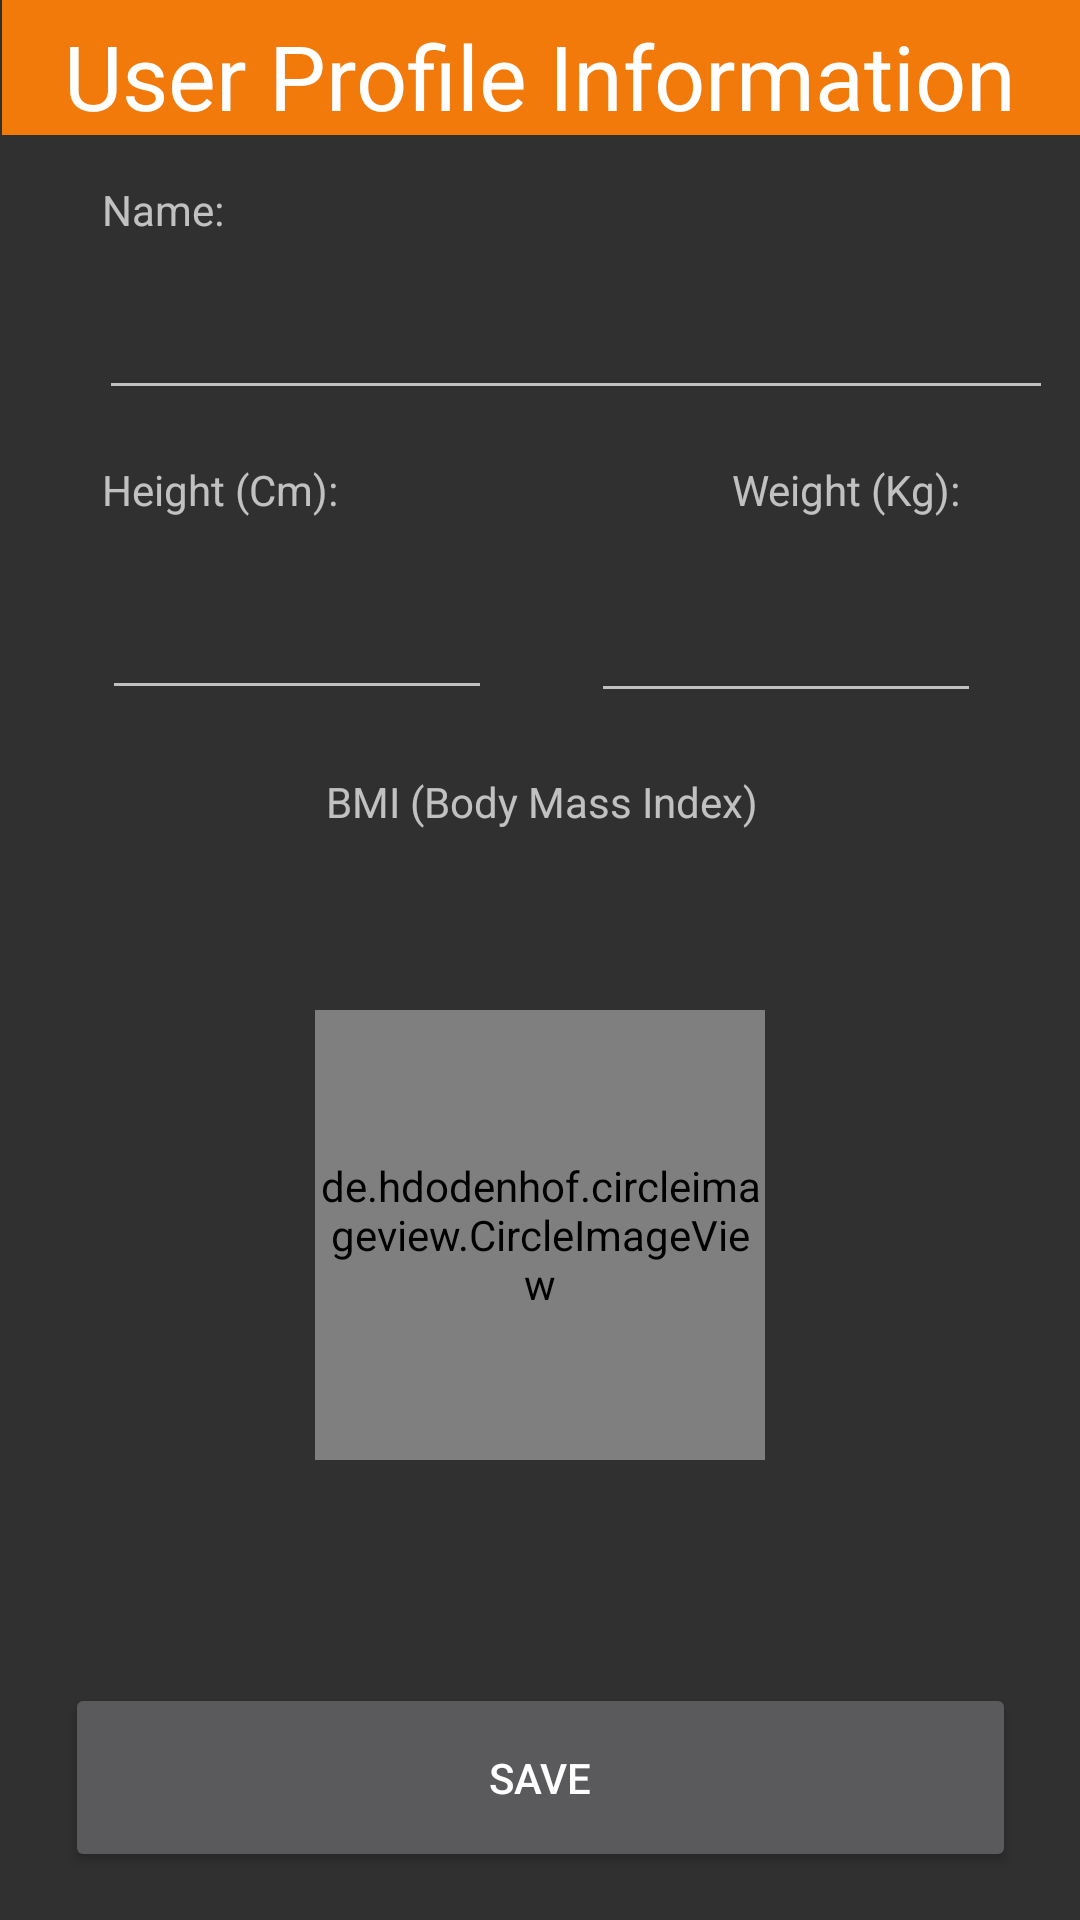

Produce the Android XML layout that renders to this screen, including the resource entries it uses.
<!-- AndroidManifest.xml: application theme AppTheme -->
<!-- res/layout/fragment_user_profile.xml -->
<?xml version="1.0" encoding="utf-8"?>
<android.support.constraint.ConstraintLayout
    xmlns:android="http://schemas.android.com/apk/res/android"
    xmlns:app="http://schemas.android.com/apk/res-auto"
    xmlns:tools="http://schemas.android.com/tools"
    android:layout_width="match_parent"
    android:layout_height="match_parent"
    tools:context="com.myfoodmapapp.myfoodmapapp.data.fragments.HomeFragment">

    <View
        android:id="@+id/view16"
        android:layout_width="wrap_content"
        android:layout_height="45dp"
        android:layout_marginEnd="7dp"

        android:layout_marginStart="8dp"
        android:layout_marginTop="0dp"
        android:background="?android:attr/colorMultiSelectHighlight"
        app:layout_constraintLeft_toLeftOf="parent"
        app:layout_constraintRight_toRightOf="parent"
        app:layout_constraintTop_toTopOf="parent" />

    <TextView
        android:id="@+id/textView"
        android:layout_width="wrap_content"
        android:layout_height="wrap_content"
        android:layout_marginEnd="8dp"
        android:layout_marginStart="8dp"
        android:layout_marginTop="5dp"
        android:text="@string/profile_info"
        android:textAppearance="@style/TextAppearance.AppCompat.Large"
        android:textColor="@android:color/background_light"
        android:textSize="30sp"
        app:layout_constraintHorizontal_bias="0.509"
        app:layout_constraintLeft_toLeftOf="parent"
        app:layout_constraintRight_toRightOf="parent"
        app:layout_constraintTop_toTopOf="parent" />

    <EditText
        android:id="@+id/height_txt"
        android:layout_width="130dp"
        android:layout_height="56dp"
        android:layout_marginStart="34dp"
        android:layout_marginTop="8dp"
        android:ems="10"
        android:inputType="number|numberDecimal"
        android:textAlignment="center"
        android:textSize="24sp"
        app:layout_constraintLeft_toLeftOf="parent"
        app:layout_constraintTop_toBottomOf="@+id/textView3" />

    <Button
        android:id="@+id/button_saveData"
        android:layout_width="317dp"
        android:layout_height="63dp"
        android:layout_marginBottom="16dp"
        android:layout_marginStart="8dp"
        android:layout_marginEnd="8dp"
        android:text="@string/save"
        app:layout_constraintBottom_toBottomOf="parent"
        app:layout_constraintHorizontal_bias="0.509"
        app:layout_constraintLeft_toLeftOf="parent"
        app:layout_constraintRight_toRightOf="parent" />

    <TextView
        android:id="@+id/label"
        android:layout_width="wrap_content"
        android:layout_height="wrap_content"
        android:layout_marginStart="8dp"
        android:layout_marginEnd="8dp"
        android:layout_marginTop="21dp"
        android:text="@string/bmi"
        app:layout_constraintHorizontal_bias="0.503"
        app:layout_constraintLeft_toLeftOf="parent"
        app:layout_constraintRight_toRightOf="parent"
        app:layout_constraintTop_toBottomOf="@+id/height_txt" />

    <TextView
        android:id="@+id/calc_bmi_txt"
        android:layout_width="112dp"
        android:layout_height="42dp"
        android:text=""
        android:textAlignment="center"
        android:textSize="24sp"
        android:layout_marginTop="10dp"
        app:layout_constraintTop_toBottomOf="@+id/label"
        android:layout_marginStart="8dp"
        app:layout_constraintLeft_toLeftOf="parent"
        android:layout_marginEnd="8dp"
        app:layout_constraintRight_toRightOf="parent" />

    <EditText
        android:id="@+id/name_txt"
        android:layout_width="318dp"
        android:layout_height="wrap_content"
        android:layout_marginStart="33dp"
        android:layout_marginTop="8dp"
        android:ems="10"
        android:inputType="textPersonName"
        android:textSize="24sp"
        app:layout_constraintLeft_toLeftOf="parent"
        app:layout_constraintTop_toBottomOf="@+id/textView4" />

    <EditText
        android:id="@+id/weight_txt"
        android:layout_width="130dp"
        android:layout_height="57dp"
        android:layout_marginEnd="33dp"
        android:layout_marginTop="0dp"
        android:ems="10"
        android:inputType="textPersonName|number|numberDecimal"
        android:textAlignment="center"
        android:textSize="24sp"
        app:layout_constraintRight_toRightOf="parent"
        app:layout_constraintTop_toTopOf="@+id/height_txt" />

    <TextView
        android:id="@+id/textView2"
        android:layout_width="wrap_content"
        android:layout_height="wrap_content"
        android:layout_marginEnd="40dp"
        android:layout_marginTop="0dp"
        android:text="@string/weight"
        app:layout_constraintRight_toRightOf="parent"
        app:layout_constraintTop_toTopOf="@+id/textView3" />

    <TextView
        android:id="@+id/textView3"
        android:layout_width="wrap_content"
        android:layout_height="wrap_content"
        android:layout_marginStart="34dp"
        android:layout_marginTop="17dp"
        android:text="@string/height"
        app:layout_constraintLeft_toLeftOf="parent"
        app:layout_constraintTop_toBottomOf="@+id/name_txt" />

    <TextView
        android:id="@+id/textView4"
        android:layout_width="wrap_content"
        android:layout_height="wrap_content"
        android:layout_marginStart="34dp"
        android:layout_marginTop="15dp"
        android:text="@string/name"
        app:layout_constraintLeft_toLeftOf="parent"
        app:layout_constraintTop_toBottomOf="@+id/textView" />


    <de.hdodenhof.circleimageview.CircleImageView
        android:id="@+id/img_profile"
        android:layout_width="150dp"
        android:layout_height="150dp"
        android:layout_alignParentBottom="true"
        android:layout_centerHorizontal="true"
        android:layout_gravity="center_horizontal"
        android:layout_marginLeft="8dp"
        android:layout_marginRight="8dp"
        android:layout_marginTop="8dp"
        android:background="@drawable/user_profile"
        app:civ_border_color="#FFFFFF"
        app:civ_border_width="5dp"
        app:layout_constraintLeft_toLeftOf="parent"
        app:layout_constraintRight_toRightOf="parent"
        app:layout_constraintTop_toBottomOf="@+id/calc_bmi_txt" />

</android.support.constraint.ConstraintLayout>
<!-- resources referenced by this layout -->
<resources>
  <string name="bmi">BMI (Body Mass Index)</string>
  <string name="height">Height (Cm):</string>
  <string name="name">Name:</string>
  <string name="profile_info">User Profile Information</string>
  <string name="save">Save</string>
  <string name="weight">Weight (Kg):</string>
  <style name="AppTheme" parent="MyFoodAppTheme">
          
          
          
          
  
  
      </style>
  <style name="MyFoodAppTheme" parent="Theme.AppCompat.NoActionBar">
          <item name="colorAccent">@android:color/holo_orange_dark</item>
      </style>
</resources>
